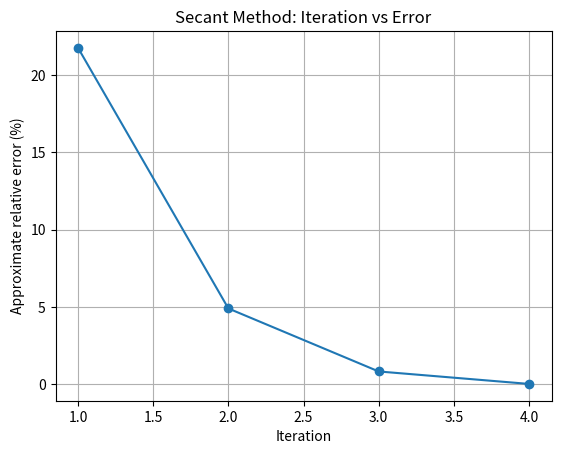

Write Python code to recreate this figure.
import math
import matplotlib.pyplot as plt

def secant_method(func, x0, x1, tolerance, max_iter=100):
    print(f"{'Iter':<5}{'xi-1':>16}{'xi':>16}{'xi+1':>16}{'f(xi+1)':>16}{'es(%)':>12}")

    guesses = [x0, x1]
    es_series = []
    divergence_counter = 0

    for i in range(1, max_iter + 1):
        f_x0 = func(x0)
        f_x1 = func(x1)

        if f_x1 - f_x0 == 0:
            print("Division by zero. Method fails.")
            return None

        # Secant update
        x_next = x1 - f_x1 * (x1 - x0) / (f_x1 - f_x0)
        f_next = func(x_next)

        # compute error
        es = abs((x_next - x1) / x_next) * 100 if x_next != 0 else float("inf")

        print(f"{i:<5}{x0:16.10f}{x1:16.10f}{x_next:16.10f}{f_next:16.10f}{es:12.6f}")

        guesses.append(x_next)

        if es != float("inf"):
            es_series.append(es)

        # stopping condition
        if es <= tolerance:
            print("\nConverged successfully.")
            break

        # detect divergence
        if len(guesses) > 2 and es >= abs((guesses[-2] - guesses[-3]) / guesses[-2]) * 100:
            divergence_counter += 1
        else:
            divergence_counter = 0

        if divergence_counter >= 5:
            print("\nMethod is diverging. Exiting early.")
            break

        # shift for next iteration
        x0, x1 = x1, x_next

    print("\nFinal Root Approximation:", f"{x_next:.10f}")
    print("Total Iterations Performed:", i)

    # Plot iteration vs error
    if es_series:
        plt.figure()
        plt.plot(range(1, len(es_series)+1), es_series, marker='o')
        plt.xlabel("Iteration")
        plt.ylabel("Approximate relative error (%)")
        plt.title("Secant Method: Iteration vs Error")
        plt.grid(True)
        plt.show()

    return x_next


# Example function
def f2(x):
    return (x - 4) * (x - 4) * (x + 2)

# Run Secant Method
secant_method(f2, x0=-2.5, x1=-1.5, tolerance=0.1)
